Photos from the image-classification dataset "Vision" in the GitHub repository ranfisr/Vision. Its 3 classes are: LLENO, MEDIO, VACIO.

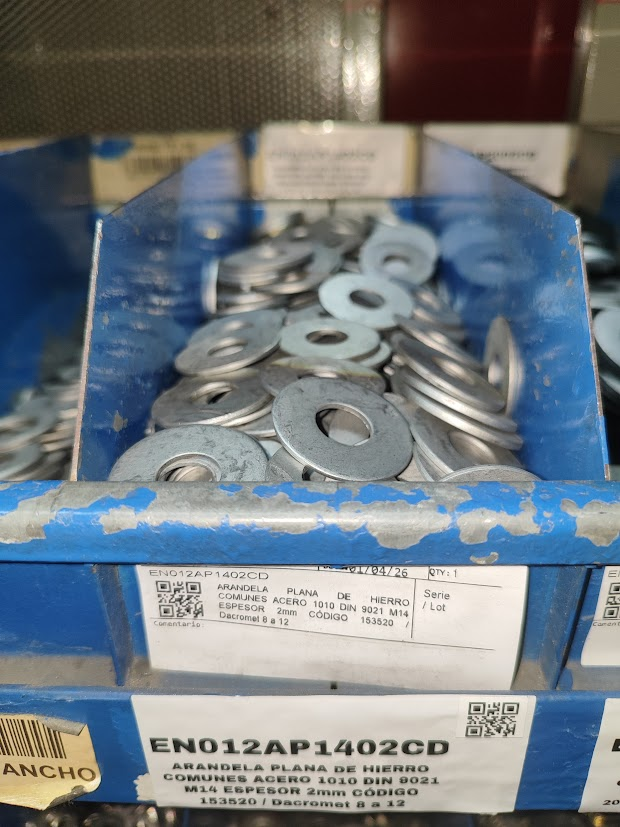
Label: MEDIO

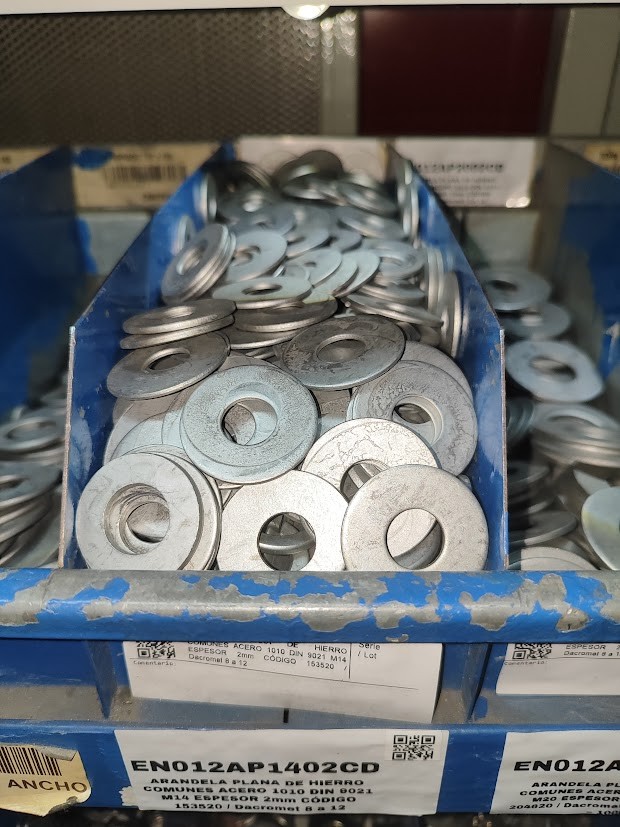
Label: LLENO

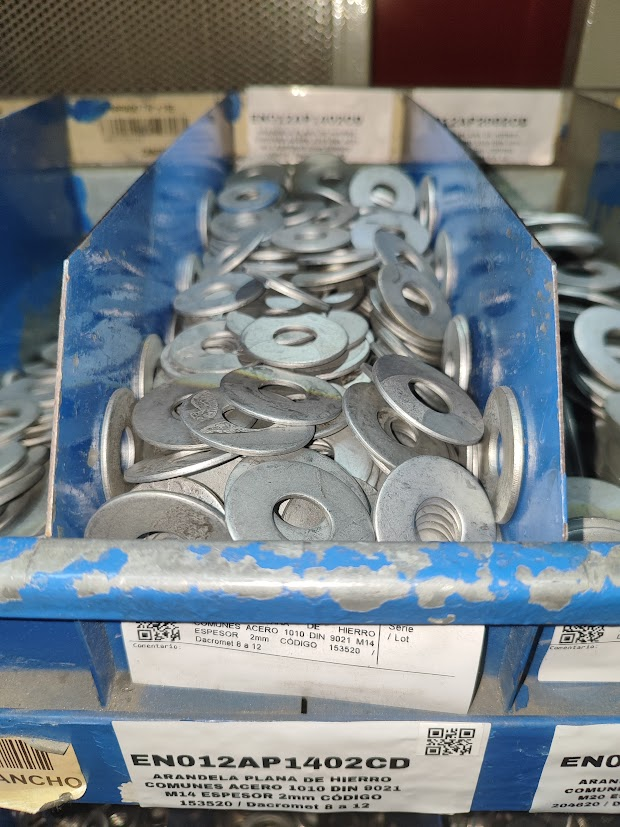
Label: MEDIO

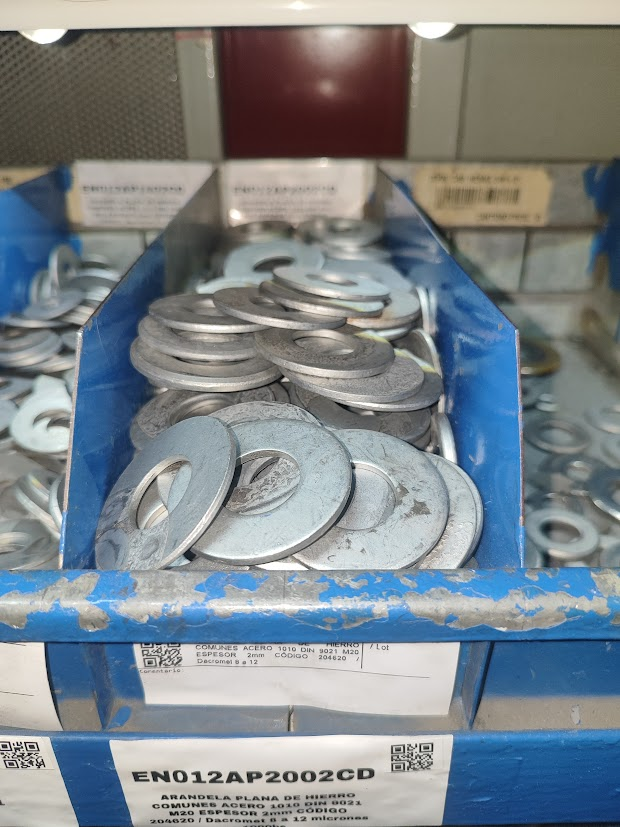
Label: LLENO

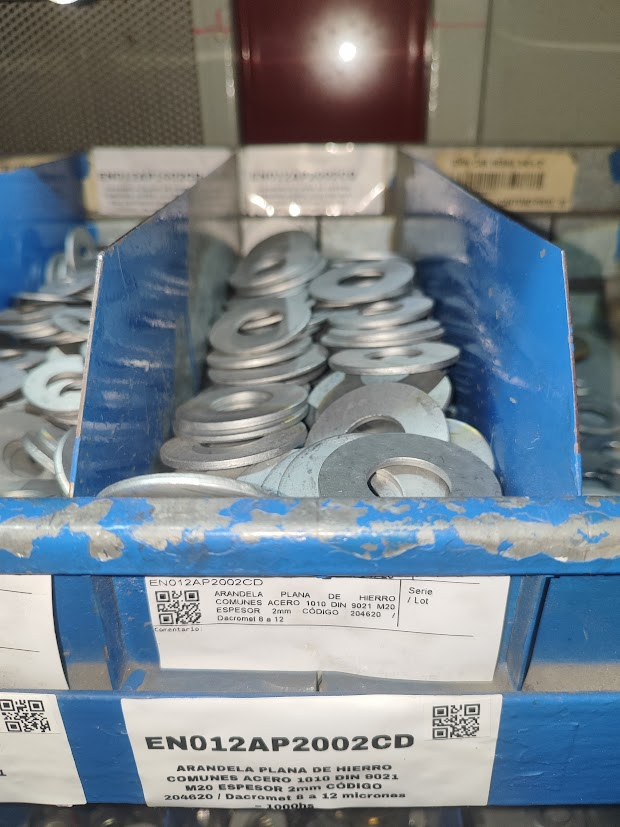
Label: MEDIO

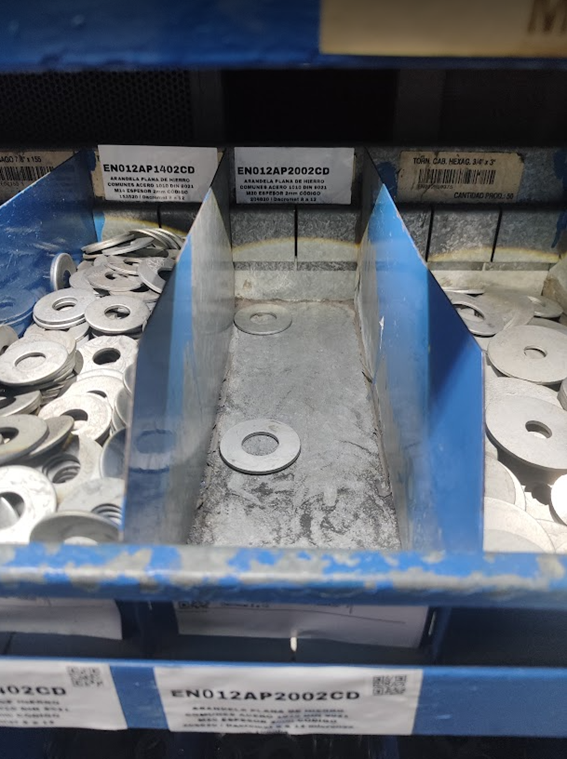
Label: VACIO
